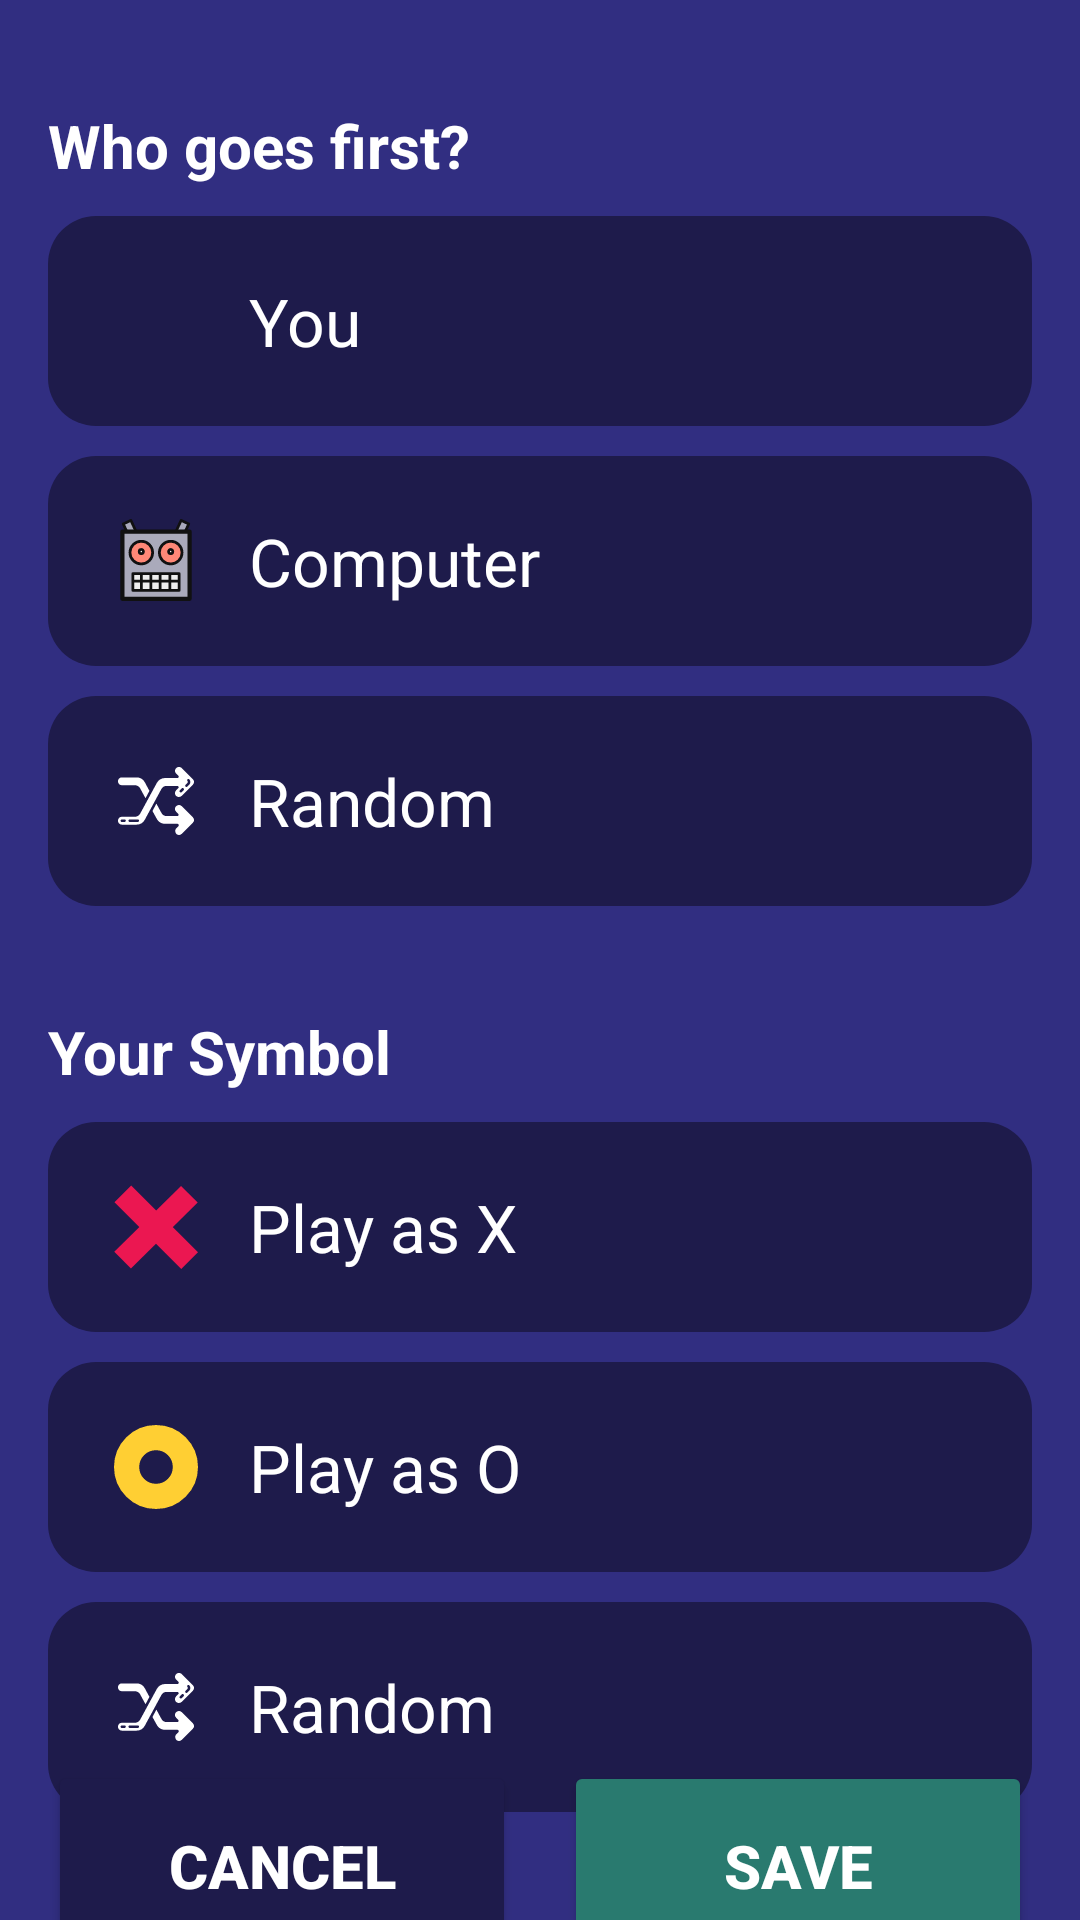

Reconstruct the res/layout file that produces this screen, plus the resources it refers to.
<!-- AndroidManifest.xml: application theme Theme.TicTacToe -->
<!-- res/layout/fragment_settings.xml -->
<?xml version="1.0" encoding="utf-8"?>
<androidx.constraintlayout.widget.ConstraintLayout xmlns:android="http://schemas.android.com/apk/res/android"
    xmlns:app="http://schemas.android.com/apk/res-auto"
    xmlns:tools="http://schemas.android.com/tools"
    android:layout_width="match_parent"
    android:layout_height="match_parent"
    android:background="@color/dark_violet_blue"
    tools:ignore="MissingConstraints"
    >

    <androidx.constraintlayout.widget.Guideline
        android:id="@+id/begin_guide_line"
        android:layout_width="wrap_content"
        android:layout_height="wrap_content"
        android:orientation="vertical"
        app:layout_constraintGuide_begin="16dp" />

    <androidx.constraintlayout.widget.Guideline
        android:id="@+id/end_guide_line"
        android:layout_width="wrap_content"
        android:layout_height="wrap_content"
        android:orientation="vertical"
        app:layout_constraintGuide_end="16dp" />

    <TextView
        style="@style/tv_settings"
        android:id="@+id/tv_who_goes_first"
        android:text="@string/who_goes_first"
        app:layout_constraintStart_toEndOf="@id/begin_guide_line"
        app:layout_constraintTop_toTopOf="parent" />

    <View
        style="@style/item_settings"
        android:id="@+id/v_item_human"
        app:layout_constraintTop_toBottomOf="@id/tv_who_goes_first" />

    <View
        style="@style/ic_bg_settings"
        android:id="@+id/v_human_avatar_bg"
        android:background="@drawable/v_line"
        app:layout_constraintBottom_toBottomOf="@id/v_item_human"
        app:layout_constraintStart_toStartOf="@id/v_item_human"
        app:layout_constraintTop_toTopOf="@id/v_item_human" />

    <ImageView
        style="@style/ic_settings"
        android:id="@+id/iv_human_avatar"
        android:contentDescription="@null"
        app:layout_constraintBottom_toBottomOf="@id/v_human_avatar_bg"
        app:layout_constraintEnd_toEndOf="@id/v_human_avatar_bg"
        app:layout_constraintStart_toStartOf="@id/v_human_avatar_bg"
        app:layout_constraintTop_toTopOf="@id/v_human_avatar_bg"
        tools:src="@drawable/profile_avatar" />

    <TextView
        style="@style/item_tv_settings"
        android:text="@string/you"
        app:layout_constraintBottom_toBottomOf="@id/v_item_human"
        app:layout_constraintStart_toEndOf="@id/v_human_avatar_bg"
        app:layout_constraintTop_toTopOf="@id/v_item_human" />

    <View
        style="@style/item_settings"
        android:id="@+id/v_item_computer"
        app:layout_constraintTop_toBottomOf="@id/v_item_human" />

    <View
        style="@style/ic_bg_settings"
        android:id="@+id/v_computer_bg"
        android:background="@drawable/v_line"
        app:layout_constraintBottom_toBottomOf="@id/v_item_computer"
        app:layout_constraintStart_toStartOf="@id/v_item_computer"
        app:layout_constraintTop_toTopOf="@id/v_item_computer" />

    <ImageView
        style="@style/ic_settings"
        android:contentDescription="@null"
        android:src="@drawable/ic_robot"
        app:layout_constraintBottom_toBottomOf="@id/v_computer_bg"
        app:layout_constraintEnd_toEndOf="@id/v_computer_bg"
        app:layout_constraintStart_toStartOf="@id/v_computer_bg"
        app:layout_constraintTop_toTopOf="@id/v_computer_bg" />

    <TextView
        style="@style/item_tv_settings"
        android:text="@string/computer"
        app:layout_constraintBottom_toBottomOf="@id/v_item_computer"
        app:layout_constraintStart_toEndOf="@id/v_computer_bg"
        app:layout_constraintTop_toTopOf="@id/v_item_computer" />

    <View
        style="@style/item_settings"
        android:id="@+id/v_item_random_move"
        app:layout_constraintTop_toBottomOf="@id/v_item_computer" />

    <View
        style="@style/ic_bg_settings"
        android:id="@+id/v_rand_move_bg"
        android:background="@drawable/v_line"
        app:layout_constraintBottom_toBottomOf="@id/v_item_random_move"
        app:layout_constraintStart_toStartOf="@id/v_item_random_move"
        app:layout_constraintTop_toTopOf="@id/v_item_random_move" />

    <ImageView
        style="@style/ic_settings"
        android:contentDescription="@null"
        android:src="@drawable/ic_random"
        app:layout_constraintBottom_toBottomOf="@id/v_rand_move_bg"
        app:layout_constraintEnd_toEndOf="@id/v_rand_move_bg"
        app:layout_constraintStart_toStartOf="@id/v_rand_move_bg"
        app:layout_constraintTop_toTopOf="@id/v_rand_move_bg" />

    <TextView
        style="@style/item_tv_settings"
        android:text="@string/random"
        app:layout_constraintBottom_toBottomOf="@id/v_item_random_move"
        app:layout_constraintStart_toEndOf="@id/v_rand_move_bg"
        app:layout_constraintTop_toTopOf="@id/v_item_random_move" />

    <TextView
        style="@style/tv_settings"
        android:id="@+id/tv_your_symbol"
        android:text="@string/your_symbol"
        app:layout_constraintStart_toEndOf="@id/begin_guide_line"
        app:layout_constraintTop_toBottomOf="@id/v_item_random_move" />

    <View
        style="@style/item_settings"
        android:id="@+id/v_item_tac"
        app:layout_constraintTop_toBottomOf="@id/tv_your_symbol" />

    <View
        style="@style/ic_bg_settings"
        android:id="@+id/v_tac_bg"
        android:background="@drawable/v_line"
        android:backgroundTint="@color/raspberry_purple"
        app:layout_constraintBottom_toBottomOf="@id/v_item_tac"
        app:layout_constraintStart_toStartOf="@id/v_item_tac"
        app:layout_constraintTop_toTopOf="@id/v_item_tac" />

    <ImageView
        style="@style/ic_settings"
        android:contentDescription="@null"
        android:src="@drawable/tac"
        app:layout_constraintBottom_toBottomOf="@id/v_tac_bg"
        app:layout_constraintEnd_toEndOf="@id/v_tac_bg"
        app:layout_constraintStart_toStartOf="@id/v_tac_bg"
        app:layout_constraintTop_toTopOf="@id/v_tac_bg" />

    <TextView
        style="@style/item_tv_settings"
        android:text="@string/play_as_x"
        app:layout_constraintBottom_toBottomOf="@id/v_item_tac"
        app:layout_constraintStart_toEndOf="@id/v_tac_bg"
        app:layout_constraintTop_toTopOf="@id/v_item_tac" />

    <View
        style="@style/item_settings"
        android:id="@+id/v_item_tic"
        app:layout_constraintTop_toBottomOf="@id/v_item_tac" />

    <View
        style="@style/ic_bg_settings"
        android:id="@+id/v_tic_bg"
        android:background="@drawable/v_line"
        android:backgroundTint="@color/smoky_brown"
        app:layout_constraintBottom_toBottomOf="@id/v_item_tic"
        app:layout_constraintStart_toStartOf="@id/v_item_tic"
        app:layout_constraintTop_toTopOf="@id/v_item_tic" />

    <ImageView
        style="@style/ic_settings"
        android:contentDescription="@null"
        android:src="@drawable/tic"
        app:layout_constraintBottom_toBottomOf="@id/v_tic_bg"
        app:layout_constraintEnd_toEndOf="@id/v_tic_bg"
        app:layout_constraintStart_toStartOf="@id/v_tic_bg"
        app:layout_constraintTop_toTopOf="@id/v_tic_bg" />

    <TextView
        style="@style/item_tv_settings"
        android:text="@string/play_as_o"
        app:layout_constraintBottom_toBottomOf="@id/v_item_tic"
        app:layout_constraintStart_toEndOf="@id/v_tic_bg"
        app:layout_constraintTop_toTopOf="@id/v_item_tic" />

    <View
        style="@style/item_settings"
        android:id="@+id/v_item_random_mark"
        app:layout_constraintTop_toBottomOf="@id/v_item_tic" />

    <View
        style="@style/ic_bg_settings"
        android:id="@+id/v_rand_mark_bg"
        android:background="@drawable/v_line"
        app:layout_constraintBottom_toBottomOf="@id/v_item_random_mark"
        app:layout_constraintStart_toStartOf="@id/v_item_random_mark"
        app:layout_constraintTop_toTopOf="@id/v_item_random_mark" />

    <ImageView
        style="@style/ic_settings"
        android:contentDescription="@null"
        android:src="@drawable/ic_random"
        app:layout_constraintBottom_toBottomOf="@id/v_rand_mark_bg"
        app:layout_constraintEnd_toEndOf="@id/v_rand_mark_bg"
        app:layout_constraintStart_toStartOf="@id/v_rand_mark_bg"
        app:layout_constraintTop_toTopOf="@id/v_rand_mark_bg" />

    <TextView
        style="@style/item_tv_settings"
        android:text="@string/random"
        app:layout_constraintBottom_toBottomOf="@id/v_item_random_mark"
        app:layout_constraintStart_toEndOf="@id/v_rand_mark_bg"
        app:layout_constraintTop_toTopOf="@id/v_item_random_mark" />

    <Space
        android:id="@+id/center"
        android:layout_width="16dp"
        android:layout_height="wrap_content"
        app:layout_constraintBottom_toBottomOf="parent"
        app:layout_constraintEnd_toStartOf="@id/end_guide_line"
        app:layout_constraintStart_toEndOf="@id/begin_guide_line"
        app:layout_constraintTop_toBottomOf="@id/v_item_random_mark" />

    <Button
        style="@style/bt_settings"
        android:id="@+id/bt_cancel"
        android:backgroundTint="@color/profile_background"
        android:text="@string/cancel"
        app:layout_constraintBottom_toBottomOf="parent"
        app:layout_constraintEnd_toStartOf="@id/center"
        app:layout_constraintStart_toEndOf="@id/begin_guide_line"
        app:layout_constraintTop_toBottomOf="@id/v_item_random_mark" />

    <Button
        style="@style/bt_settings"
        android:id="@+id/bt_save"
        android:backgroundTint="@color/evergreen_depths"
        android:text="@string/save"
        app:layout_constraintBottom_toBottomOf="parent"
        app:layout_constraintEnd_toStartOf="@id/end_guide_line"
        app:layout_constraintStart_toEndOf="@id/center"
        app:layout_constraintTop_toBottomOf="@id/v_item_random_mark" />

</androidx.constraintlayout.widget.ConstraintLayout>
<!-- resources referenced by this layout -->
<resources>
  <color name="dark_violet_blue">#312e81</color>
  <color name="evergreen_depths">#297a6f</color>
  <color name="profile_background">#1e1b4b</color>
  <color name="raspberry_purple">#74378a</color>
  <color name="smoky_brown">#473A3E</color>
  <!-- drawable profile_avatar (drawable) -->
  <?xml version="1.0" encoding="utf-8"?>
  <shape xmlns:android="http://schemas.android.com/apk/res/android"
      android:shape="rectangle">
      <corners android:radius="75dp" />
      <solid android:color="@color/background_red" />
  </shape>
  <string name="cancel">Cancel</string>
  <string name="computer">Computer</string>
  <string name="play_as_o">Play as O</string>
  <string name="play_as_x">Play as X</string>
  <string name="random">Random</string>
  <string name="save">Save</string>
  <string name="who_goes_first">Who goes first?</string>
  <string name="you">You</string>
  <string name="your_symbol">Your Symbol</string>
  <style name="bt_settings">
          <item name="android:layout_width">0dp</item>
          <item name="android:layout_height">70dp</item>
          <item name="android:textColor">@color/white</item>
          <item name="android:textSize">20sp</item>
          <item name="android:textStyle">bold</item>
          <item name="cornerRadius">15dp</item>
      </style>
  <style name="ic_bg_settings">
          <item name="android:layout_width">42dp</item>
          <item name="android:layout_height">42dp</item>
          <item name="android:layout_marginStart">15dp</item>
          <item name="android:backgroundTint">@color/deep_navy</item>
      </style>
  <style name="ic_settings">
          <item name="android:layout_width">32dp</item>
          <item name="android:layout_height">32dp</item>
          <item name="android:padding">2dp</item>
      </style>
  <style name="item_settings">
          <item name="android:layout_width">0dp</item>
          <item name="android:layout_height">70dp</item>
          <item name="android:background">@drawable/v_board</item>
          <item name="android:backgroundTint">@color/profile_background</item>
          <item name="android:layout_marginTop">10dp</item>
          <item name="layout_constraintEnd_toStartOf">@+id/end_guide_line</item>
          <item name="layout_constraintStart_toEndOf">@+id/begin_guide_line</item>
      </style>
  <style name="item_tv_settings">
          <item name="android:layout_width">wrap_content</item>
          <item name="android:layout_height">wrap_content</item>
          <item name="android:layout_marginStart">10dp</item>
          <item name="android:textColor">@color/white</item>
          <item name="android:textSize">22sp</item>
      </style>
  <style name="tv_settings">
          <item name="android:layout_width">wrap_content</item>
          <item name="android:layout_height">wrap_content</item>
          <item name="android:layout_marginTop">35dp</item>
          <item name="android:textColor">@color/white</item>
          <item name="android:textSize">20sp</item>
          <item name="android:textStyle">bold</item>
      </style>
  <style name="Theme.TicTacToe" parent="Base.Theme.TicTacToe" />
  <color name="background_red">#FF6B6B</color>
  <color name="white">#FFFFFFFF</color>
  <color name="deep_navy">#24306d</color>
  <!-- drawable v_board (drawable) -->
  <shape xmlns:android="http://schemas.android.com/apk/res/android"
      android:shape="rectangle">
      <solid android:color="@color/board_background" />
      <corners android:radius="16dp" />
  </shape>
  <style name="Base.Theme.TicTacToe" parent="Theme.Material3.DayNight.NoActionBar">
      </style>
  <color name="board_background">#6649c4</color>
</resources>
